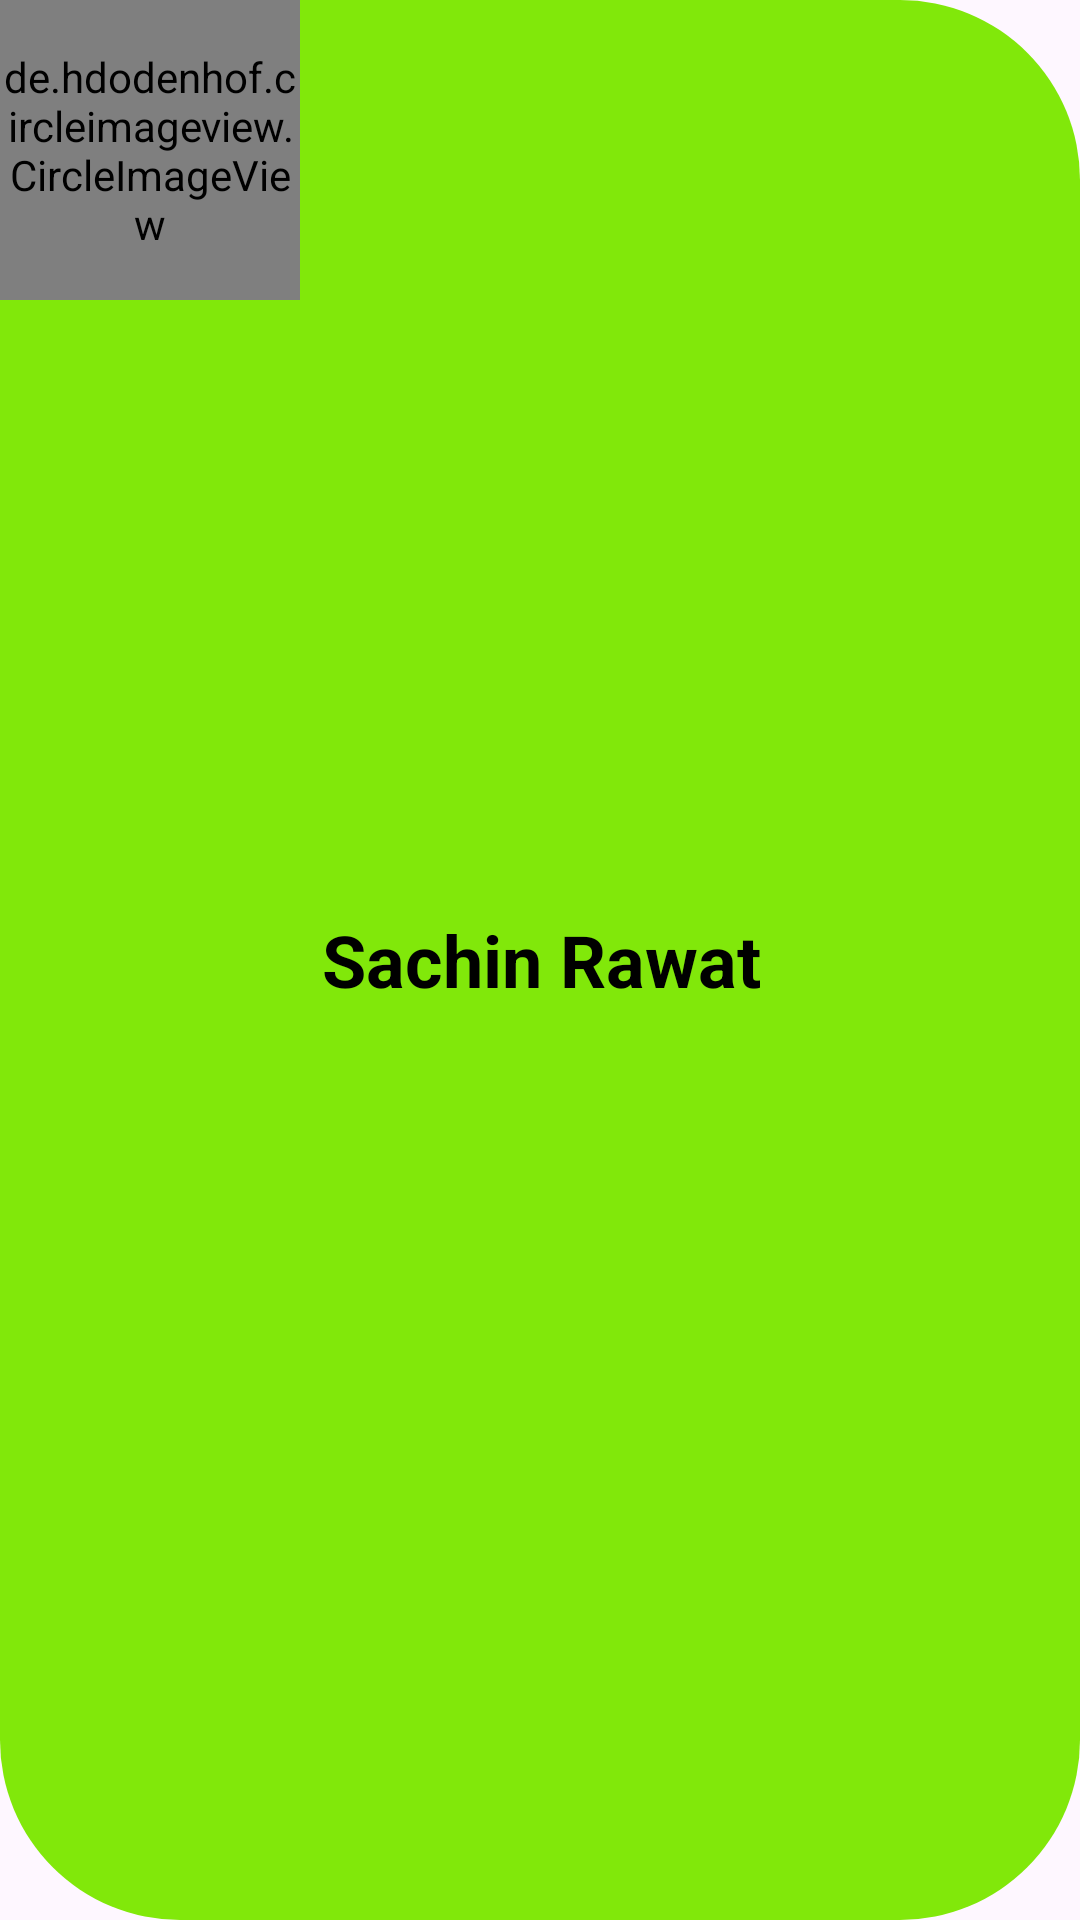

This screen was rendered from an Android layout file. Write that file and the resources it references.
<!-- AndroidManifest.xml: application theme Theme.Buzz -->
<!-- res/layout/sample_layout_recyclerview.xml -->
<?xml version="1.0" encoding="utf-8"?>
<LinearLayout xmlns:android="http://schemas.android.com/apk/res/android"
    xmlns:app="http://schemas.android.com/apk/res-auto"
    android:id="@+id/linear2222"
    android:layout_width="match_parent"
    android:layout_height="wrap_content"
    android:layout_margin="5dp"
    android:layout_marginStart="20dp"
    android:layout_marginEnd="20dp"
    android:background="@drawable/bg_recycler"
    android:hapticFeedbackEnabled="true"
    android:orientation="horizontal">

    <de.hdodenhof.circleimageview.CircleImageView
        android:id="@+id/chatprofilePic"
        android:layout_width="100dp"
        android:layout_height="100dp"
        android:src="@drawable/avatars"
        app:civ_border_color="#FF000000"
        app:civ_border_width="4dp"
        app:civ_circle_background_color="#EDE6E6" />

    <LinearLayout
        android:layout_width="match_parent"
        android:layout_height="match_parent"
        android:layout_gravity="center"
        android:gravity="center"
        android:orientation="vertical">

        <TextView
            android:id="@+id/username"
            android:layout_width="match_parent"
            android:layout_height="wrap_content"
            android:layout_marginLeft="5dp"
            android:text="Sachin Rawat"
            android:textColor="@color/black"
            android:textSize="24sp"
            android:textStyle="bold" />

    </LinearLayout>

</LinearLayout>
<!-- resources referenced by this layout -->
<resources>
  <color name="black">#FF000000</color>
  <!-- drawable bg_recycler (drawable) -->
  <?xml version="1.0" encoding="utf-8"?>
  <shape xmlns:android="http://schemas.android.com/apk/res/android"
      android:shape="rectangle">
  
      
      <solid android:color="#81E80A" />
  
      
      <corners android:radius="60dp" />
  
  
  
  </shape>
  <style name="Theme.Buzz" parent="Base.Theme.Buzz" />
  <style name="Base.Theme.Buzz" parent="Theme.Material3.DayNight.NoActionBar">
          
          
      </style>
</resources>
